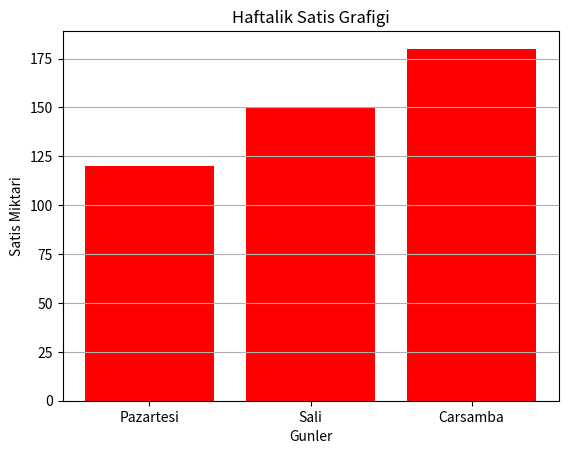

Python code for this plot:
#Temel Bar Grafigi
import matplotlib.pyplot as plt 

gunler=["Pazartesi","Sali","Carsamba"]
satislar=[120,150,180]

plt.bar(gunler,satislar,color="red")
plt.title("Haftalik Satis Grafigi")
plt.xlabel("Gunler")
plt.ylabel("Satis Miktari")
plt.grid(axis="y")
plt.show()